Run: headless pygame with SDL's dummy video driver; simulated clock (each Clock.tick advances the game by its frame time, no real sleeping); random seed 0; keys injected as events and as key.get_pressed() state; no mouse input.
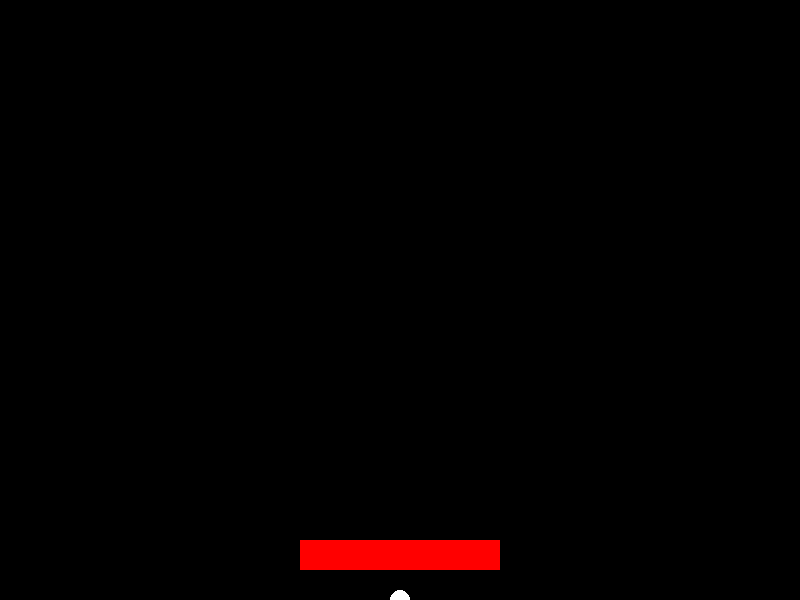
Frame 1 of 4 · flips 1–60 · no input
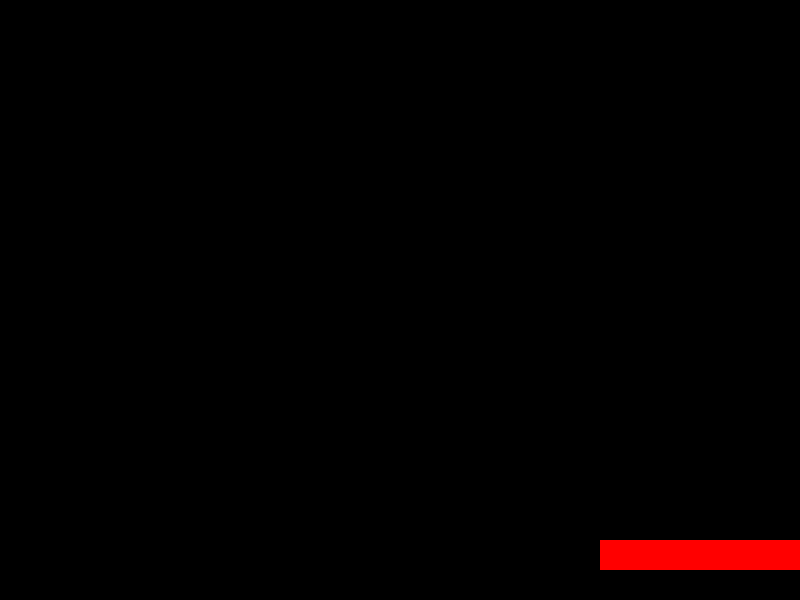
Frame 2 of 4 · flips 61–180 · tapped SPACE, RETURN · held RIGHT (→), D
Frame 3 of 4 · flips 181–300 · held DOWN (↓), S · screen unchanged from frame 2, image omitted
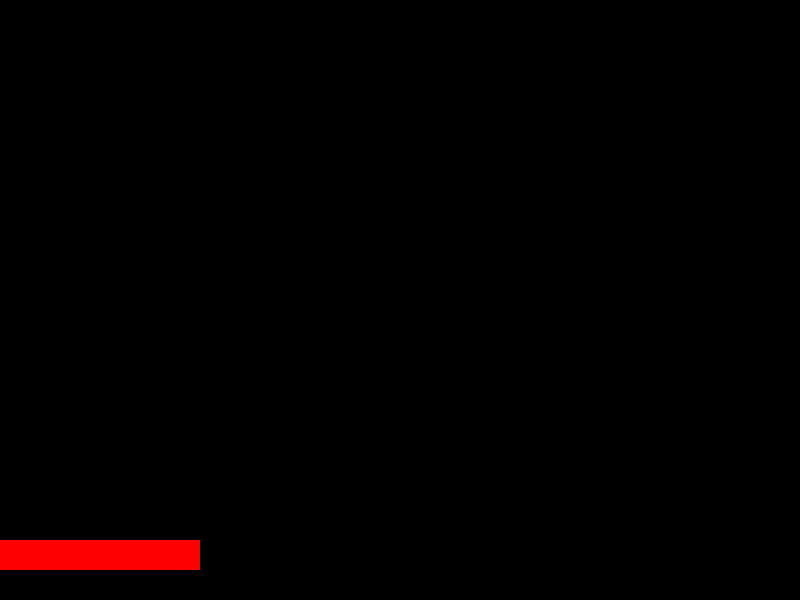
Frame 4 of 4 · flips 301–420 · held LEFT (←), A, UP (↑), W

The pygame program that drew these frames:

import pygame

pygame.init()

WIDTH = 800
HEIGHT = 600

screen = pygame.display.set_mode((WIDTH, HEIGHT))
clock = pygame.time.Clock()

platform_width = 200
platform_height = 30
platform_speed = 10
platform_move_left = False
platform_move_right = False

ball_radius = 10
ball_speed = 5
ball_move_x = 0
ball_move_y = ball_speed

platform = pygame.Rect((WIDTH-platform_width)//2, HEIGHT-platform_height*2, platform_width, platform_height)
ball = pygame.Rect(WIDTH/2-ball_radius, HEIGHT/2-ball_radius, ball_radius*2, ball_radius*2)

running = True

while running:
    for event in pygame.event.get():
        if event.type == pygame.QUIT:
            running = False
            exit()
        if event.type == pygame.KEYDOWN:
            if event.key == pygame.K_LEFT:
                platform_move_left = True
            if event.key == pygame.K_RIGHT:
                platform_move_right = True
        if event.type == pygame.KEYUP:
            if event.key == pygame.K_LEFT:
                platform_move_left = False
            if event.key == pygame.K_RIGHT:
                platform_move_right = False
    if platform_move_right and platform.right < WIDTH:
        platform.x += platform_speed
    if platform_move_left and platform.left > 0:
        platform.x -= platform_speed

    ball.x += ball_move_x
    ball.y += ball_move_y

    screen.fill("black")
    pygame.draw.rect(screen, 'red', platform)
    pygame.draw.circle(screen, 'white', ball.center, ball_radius)
    pygame.display.update()
    clock.tick(60)
